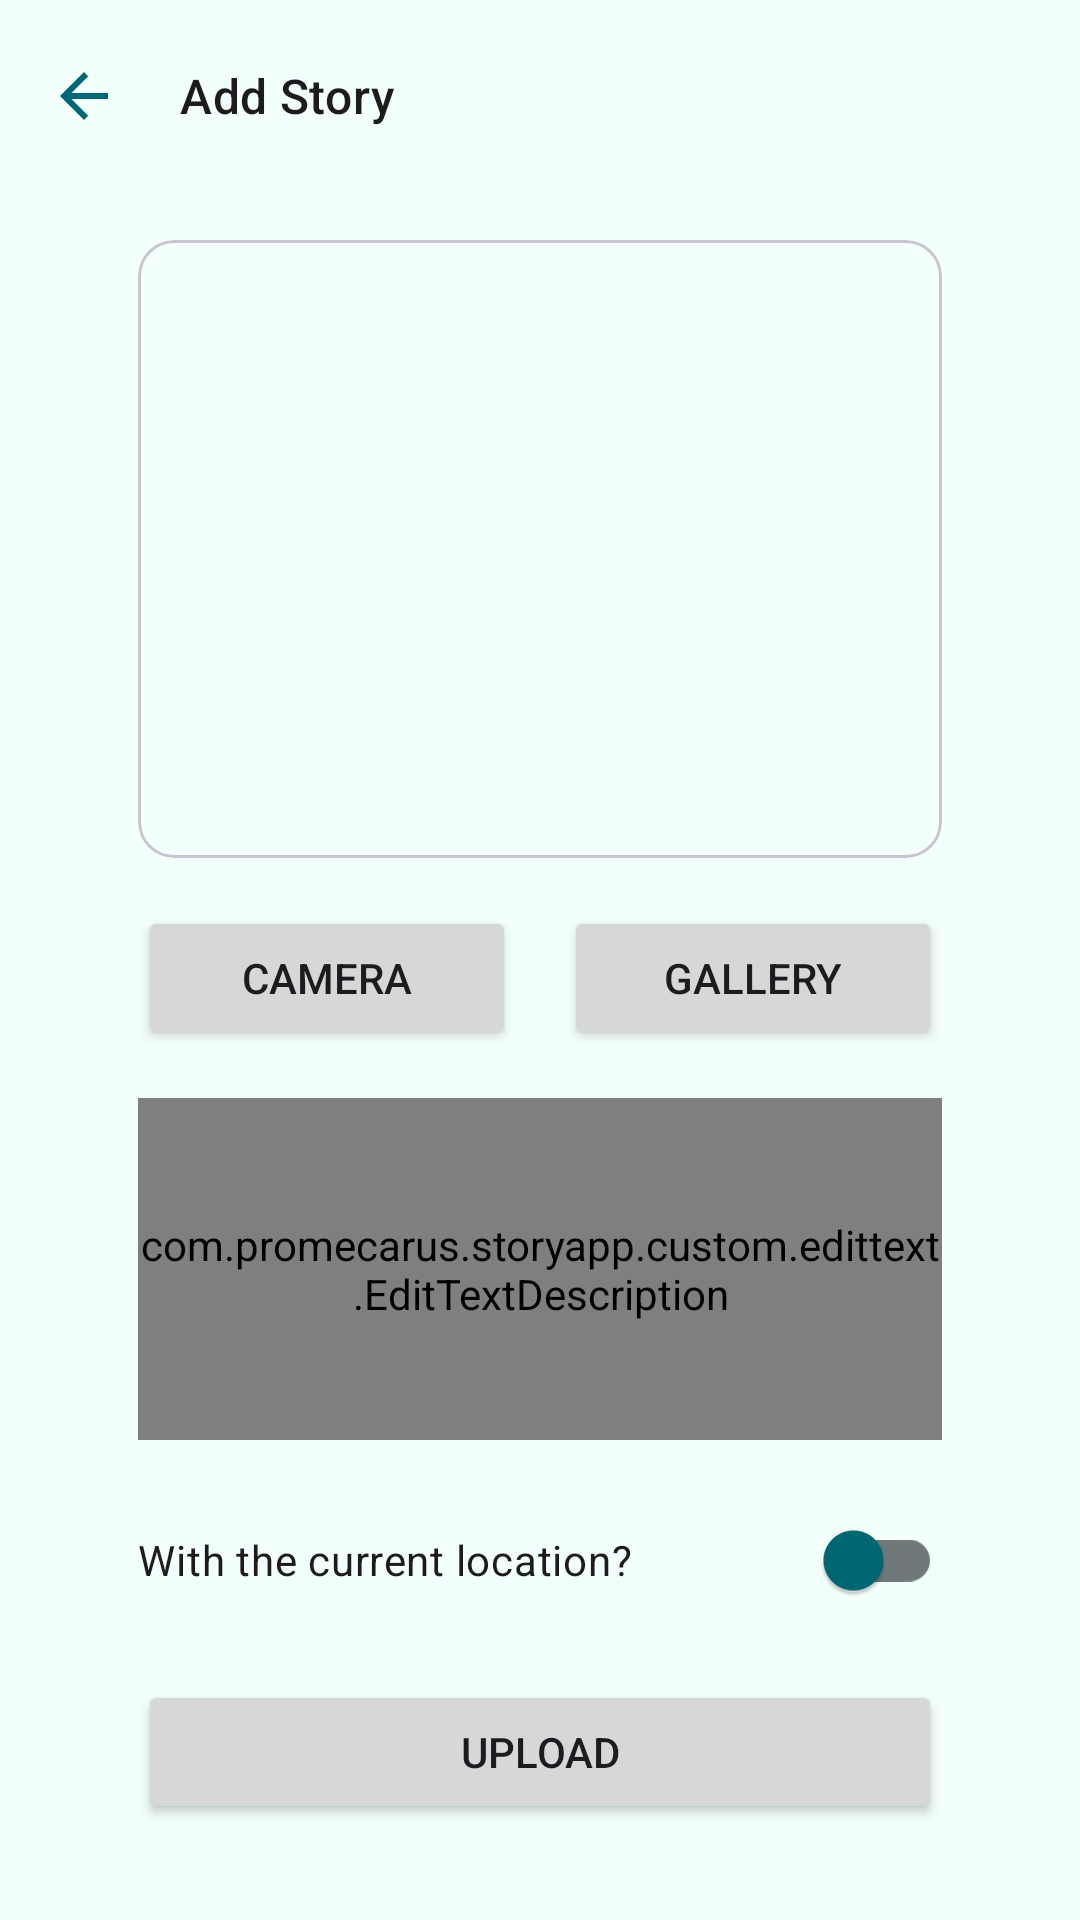

The Android layout XML behind this screen, and the referenced resources:
<!-- AndroidManifest.xml: application theme AppTheme -->
<!-- res/layout/activity_add.xml -->
<?xml version="1.0" encoding="utf-8"?>
<androidx.constraintlayout.widget.ConstraintLayout xmlns:android="http://schemas.android.com/apk/res/android"
	xmlns:app="http://schemas.android.com/apk/res-auto"
	xmlns:tools="http://schemas.android.com/tools"
	android:layout_width="match_parent"
	android:layout_height="match_parent"
	tools:context=".ui.AddActivity">

	<com.google.android.material.appbar.AppBarLayout
		android:id="@+id/app_bar_layout"
		android:layout_width="match_parent"
		android:layout_height="wrap_content"
		app:layout_constraintTop_toTopOf="parent">

		<com.google.android.material.appbar.MaterialToolbar
			android:id="@+id/top_app_bar"
			android:layout_width="match_parent"
			android:layout_height="?attr/actionBarSize"
			android:minHeight="?attr/actionBarSize"
			app:navigationIcon="@drawable/ic_back"
			app:title="@string/add_story"
			app:titleTextAppearance="?attr/textAppearanceTitleMedium" />
	</com.google.android.material.appbar.AppBarLayout>

	<com.google.android.material.card.MaterialCardView
		android:id="@+id/cv_preview"
		android:layout_width="match_parent"
		android:layout_height="0dp"
		android:layout_marginHorizontal="@dimen/margin_horizontal_button"
		android:layout_marginVertical="@dimen/margin_medium"
		app:layout_constraintBottom_toTopOf="@id/btn_camera"
		app:layout_constraintTop_toBottomOf="@id/app_bar_layout"
		app:strokeWidth="1dp">

		<ImageView
			android:id="@+id/iv_preview"
			android:layout_width="match_parent"
			android:layout_height="match_parent"
			android:contentDescription="@string/image_preview"
			android:scaleType="centerCrop"
			tools:ignore="ImageContrastCheck" />
	</com.google.android.material.card.MaterialCardView>

	<Button
		android:id="@+id/btn_camera"
		android:layout_width="0dp"
		android:layout_height="wrap_content"
		android:layout_marginStart="@dimen/margin_horizontal_button"
		android:layout_marginEnd="@dimen/margin_small"
		android:layout_marginBottom="@dimen/margin_medium"
		android:text="@string/camera"
		app:layout_constraintBottom_toTopOf="@id/ed_add_description"
		app:layout_constraintEnd_toStartOf="@id/btn_gallery"
		app:layout_constraintStart_toStartOf="parent" />

	<Button
		android:id="@+id/btn_gallery"
		android:layout_width="0dp"
		android:layout_height="wrap_content"
		android:layout_marginStart="@dimen/margin_small"
		android:layout_marginEnd="@dimen/margin_horizontal_button"
		android:layout_marginBottom="@dimen/margin_medium"
		android:text="@string/gallery"
		app:layout_constraintBottom_toTopOf="@+id/ed_add_description"
		app:layout_constraintEnd_toEndOf="parent"
		app:layout_constraintStart_toEndOf="@id/btn_camera" />

	<com.promecarus.storyapp.custom.edittext.EditTextDescription
		android:id="@id/ed_add_description"
		android:layout_width="match_parent"
		android:layout_height="@dimen/height_edit_text_description"
		android:layout_marginHorizontal="@dimen/margin_horizontal_button"
		android:layout_marginBottom="@dimen/margin_medium"
		app:layout_constraintBottom_toTopOf="@id/sm_location"
		tools:ignore="TextContrastCheck"
		tools:layout_editor_absoluteX="46dp" />

	<com.google.android.material.switchmaterial.SwitchMaterial
		android:id="@+id/sm_location"
		android:layout_width="match_parent"
		android:layout_height="wrap_content"
		android:layout_marginHorizontal="@dimen/margin_horizontal_button"
		android:layout_marginBottom="@dimen/margin_medium"
		android:text="@string/with_current_location"
		app:layout_constraintBottom_toTopOf="@id/button_add"
		app:thumbTint="?attr/colorPrimary" />

	<Button
		android:id="@+id/button_add"
		android:layout_width="match_parent"
		android:layout_height="wrap_content"
		android:layout_marginHorizontal="@dimen/margin_horizontal_button"
		android:layout_marginBottom="@dimen/margin_large"
		android:text="@string/upload"
		app:layout_constraintBottom_toBottomOf="parent" />

	<ProgressBar
		android:id="@+id/progress_bar"
		style="?android:attr/progressBarStyle"
		android:layout_width="wrap_content"
		android:layout_height="wrap_content"
		android:visibility="gone"
		app:layout_constraintBottom_toBottomOf="parent"
		app:layout_constraintEnd_toEndOf="parent"
		app:layout_constraintStart_toStartOf="parent"
		app:layout_constraintTop_toTopOf="parent"
		tools:visibility="visible" />
</androidx.constraintlayout.widget.ConstraintLayout>
<!-- resources referenced by this layout -->
<resources>
  <dimen name="height_edit_text_description">114dp</dimen>
  <dimen name="margin_horizontal_button">46dp</dimen>
  <dimen name="margin_large">32dp</dimen>
  <dimen name="margin_medium">16dp</dimen>
  <dimen name="margin_small">8dp</dimen>
  <!-- drawable ic_back (drawable) -->
  <vector xmlns:android="http://schemas.android.com/apk/res/android"
  	android:width="24dp"
  	android:height="24dp"
  	android:autoMirrored="true"
  	android:tint="?attr/colorPrimary"
  	android:viewportWidth="24"
  	android:viewportHeight="24">
  	<path
  		android:fillColor="@android:color/white"
  		android:pathData="M20,11H7.83l5.59,-5.59L12,4l-8,8 8,8 1.41,-1.41L7.83,13H20v-2z" />
  </vector>
  <string name="add_story">Add Story</string>
  <string name="camera">Camera</string>
  <string name="gallery">Gallery</string>
  <string name="image_preview">Image preview</string>
  <string name="upload">Upload</string>
  <string name="with_current_location">With the current location?</string>
  <color name="md_theme_light_primary">#006874</color>
  <color name="md_theme_light_onPrimary">#FFFFFF</color>
  <color name="md_theme_light_primaryContainer">#97F0FF</color>
  <color name="md_theme_light_onPrimaryContainer">#001F24</color>
  <color name="md_theme_light_secondary">#295EA7</color>
  <color name="md_theme_light_onSecondary">#FFFFFF</color>
  <color name="md_theme_light_secondaryContainer">#D6E3FF</color>
  <color name="md_theme_light_onSecondaryContainer">#001B3E</color>
  <color name="md_theme_light_tertiary">#006C4E</color>
  <color name="md_theme_light_onTertiary">#FFFFFF</color>
  <color name="md_theme_light_tertiaryContainer">#87F8C9</color>
  <color name="md_theme_light_onTertiaryContainer">#002115</color>
  <color name="md_theme_light_error">#BA1A1A</color>
  <color name="md_theme_light_errorContainer">#FFDAD6</color>
  <color name="md_theme_light_onError">#FFFFFF</color>
  <color name="md_theme_light_onErrorContainer">#410002</color>
  <color name="md_theme_light_background">#F3FFFA</color>
  <color name="md_theme_light_onBackground">#00201A</color>
  <color name="md_theme_light_surface">#F3FFFA</color>
  <color name="md_theme_light_onSurface">#00201A</color>
  <color name="md_theme_light_surfaceVariant">#DBE4E6</color>
  <color name="md_theme_light_onSurfaceVariant">#3F484A</color>
  <color name="md_theme_light_outline">#6F797A</color>
  <color name="md_theme_light_inverseOnSurface">#B7FFEC</color>
  <color name="md_theme_light_inverseSurface">#00382E</color>
  <color name="md_theme_light_inversePrimary">#4FD8EB</color>
</resources>
